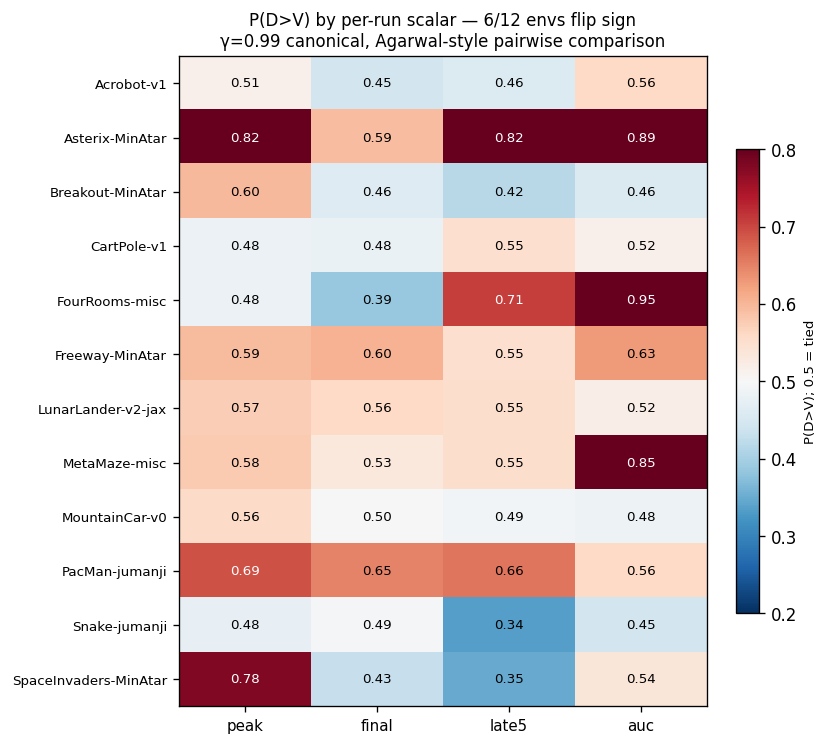

Source data for this figure (header and first rows):
env, n_V, n_D, pxy_peak, pxy_final, pxy_late5, pxy_auc
Acrobot-v1, 30, 30, 0.5144, 0.4456, 0.4600, 0.5589
Asterix-MinAtar, 30, 30, 0.8222, 0.5922, 0.8200, 0.8944
Breakout-MinAtar, 30, 30, 0.5983, 0.4622, 0.4178, 0.4578
CartPole-v1, 30, 30, 0.4822, 0.4811, 0.5500, 0.5156
FourRooms-misc, 30, 30, 0.4822, 0.3867, 0.7067, 0.9511
Freeway-MinAtar, 30, 30, 0.5944, 0.6033, 0.5511, 0.6278
LunarLander-v2-jax, 30, 30, 0.5733, 0.5589, 0.5522, 0.5200
MetaMaze-misc, 30, 30, 0.5778, 0.5311, 0.5522, 0.8511
MountainCar-v0, 30, 30, 0.5572, 0.4983, 0.4928, 0.4850
PacMan-jumanji, 10, 10, 0.6900, 0.6500, 0.6600, 0.5600
Snake-jumanji, 30, 30, 0.4761, 0.4950, 0.3350, 0.4456
SpaceInvaders-MinAtar, 30, 30, 0.7789, 0.4311, 0.3478, 0.5367
